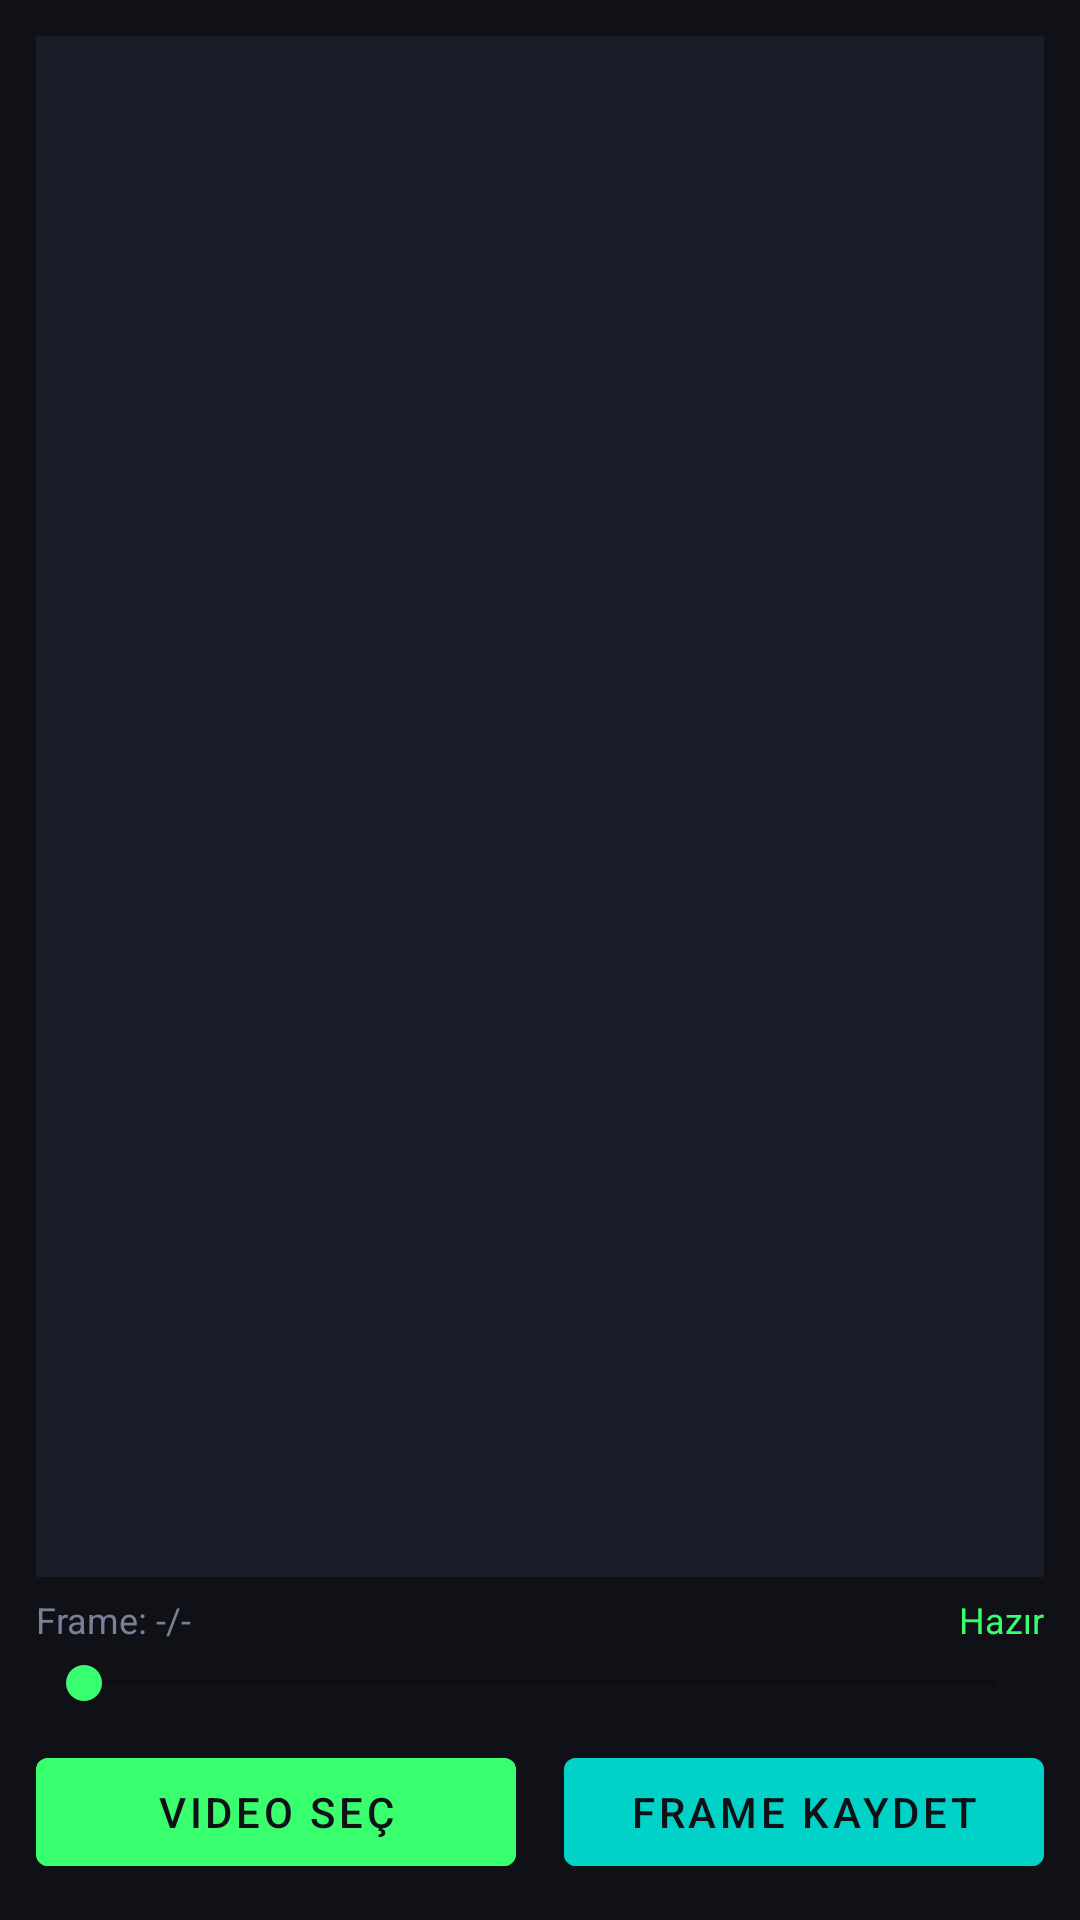

Layout XML and referenced resources for this Android screen:
<!-- AndroidManifest.xml: application theme Theme.YoloSeg -->
<!-- res/layout/activity_video.xml -->
<?xml version="1.0" encoding="utf-8"?>
<LinearLayout xmlns:android="http://schemas.android.com/apk/res/android"
    android:layout_width="match_parent"
    android:layout_height="match_parent"
    android:background="@color/bg_dark"
    android:orientation="vertical"
    android:padding="12dp">

    <ImageView
        android:id="@+id/iv_video_frame"
        android:layout_width="match_parent"
        android:layout_height="0dp"
        android:layout_weight="1"
        android:adjustViewBounds="true"
        android:scaleType="fitCenter"
        android:background="@color/bg_card"
        android:contentDescription="Video frame"/>

    <ProgressBar
        android:id="@+id/progress_video"
        android:layout_width="match_parent"
        android:layout_height="wrap_content"
        style="?android:attr/progressBarStyleHorizontal"
        android:visibility="gone"
        android:progressTint="@color/accent_green"
        android:layout_marginTop="6dp"/>

    <LinearLayout
        android:layout_width="match_parent"
        android:layout_height="wrap_content"
        android:orientation="horizontal"
        android:gravity="center_vertical"
        android:layout_marginTop="6dp">

        <TextView
            android:id="@+id/tv_frame_info"
            android:layout_width="0dp"
            android:layout_height="wrap_content"
            android:layout_weight="1"
            android:text="Frame: -/-"
            android:textColor="@color/text_secondary"
            android:textSize="12sp"/>

        <TextView
            android:id="@+id/tv_video_stats"
            android:layout_width="0dp"
            android:layout_height="wrap_content"
            android:layout_weight="1"
            android:text="Hazır"
            android:gravity="end"
            android:textColor="@color/accent_green"
            android:textSize="12sp"/>
    </LinearLayout>

    <SeekBar
        android:id="@+id/seek_video_frame"
        android:layout_width="match_parent"
        android:layout_height="wrap_content"
        android:max="100"
        android:progressTint="@color/accent_green"
        android:thumbTint="@color/accent_green"
        android:layout_marginTop="4dp"/>

    <LinearLayout
        android:layout_width="match_parent"
        android:layout_height="wrap_content"
        android:orientation="horizontal"
        android:layout_marginTop="10dp">

        <Button
            android:id="@+id/btn_pick_video"
            android:layout_width="0dp"
            android:layout_height="48dp"
            android:layout_weight="1"
            android:layout_marginEnd="8dp"
            android:text="Video Seç"
            android:textColor="@color/bg_dark"
            android:backgroundTint="@color/accent_green"
            android:stateListAnimator="@null"/>

        <Button
            android:id="@+id/btn_save_video_frame"
            android:layout_width="0dp"
            android:layout_height="48dp"
            android:layout_weight="1"
            android:layout_marginStart="8dp"
            android:text="Frame Kaydet"
            android:enabled="false"
            android:textColor="@color/bg_dark"
            android:backgroundTint="@color/accent_teal"
            android:stateListAnimator="@null"/>
    </LinearLayout>

</LinearLayout>
<!-- resources referenced by this layout -->
<resources>
  <color name="accent_green">#39FF6E</color>
  <color name="accent_teal">#00D2C8</color>
  <color name="bg_card">#1A1D27</color>
  <color name="bg_dark">#0F1117</color>
  <color name="text_secondary">#7B8099</color>
  <style name="Theme.YoloSeg" parent="Theme.MaterialComponents.DayNight.NoActionBar">
          <item name="colorPrimary">@color/accent_green</item>
          <item name="colorPrimaryVariant">@color/accent_teal</item>
          <item name="colorOnPrimary">@color/bg_dark</item>
          <item name="colorSecondary">@color/accent_teal</item>
          <item name="colorOnSecondary">@color/bg_dark</item>
          <item name="android:colorBackground">@color/bg_dark</item>
          <item name="android:statusBarColor">@color/bg_dark</item>
          <item name="android:navigationBarColor">@color/bg_dark</item>
          <item name="android:windowLightStatusBar">false</item>
      </style>
</resources>
